Dataset: Dataset (GitHub, FieldRoboticsLab/Dataset-for-Indoor-Surface-Classification). Classes: carpet, wood.

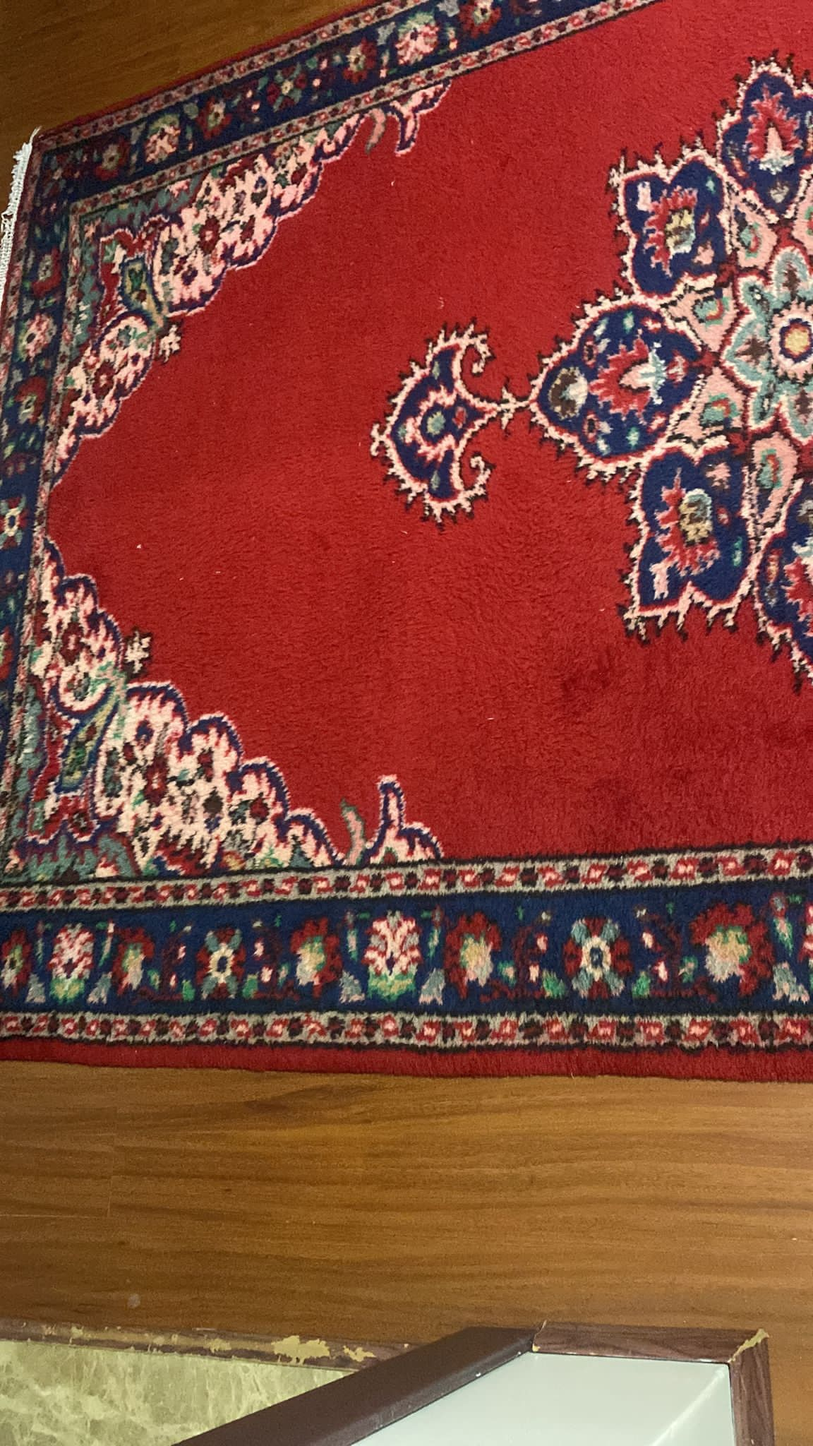
Label: carpet

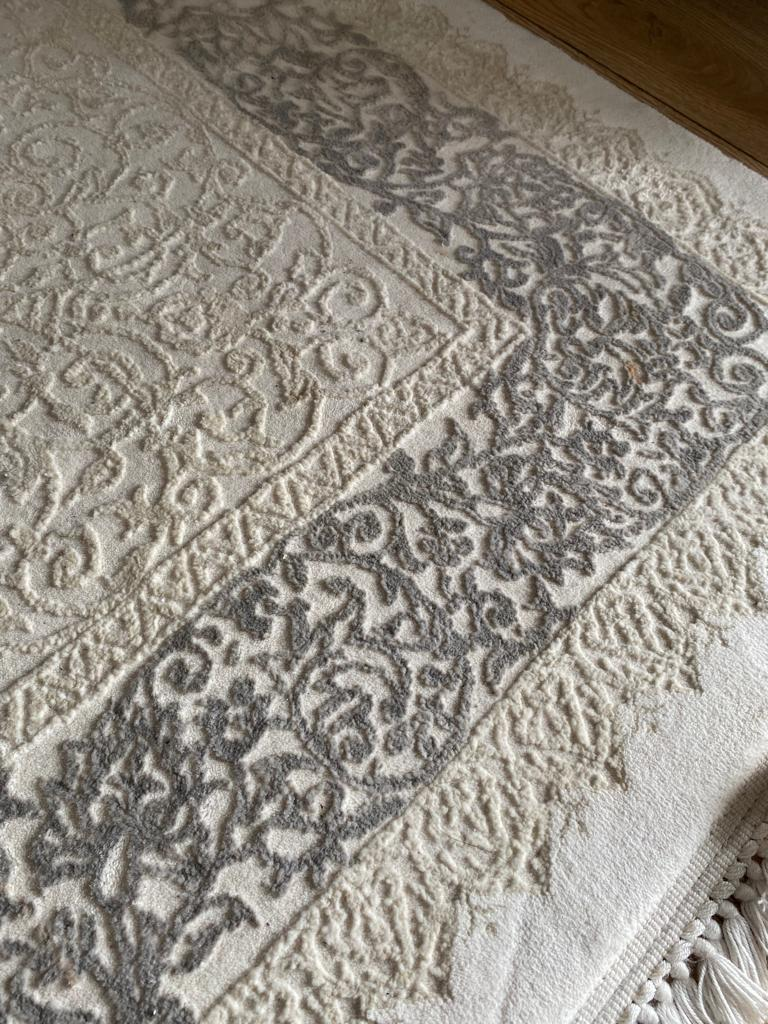
Label: carpet

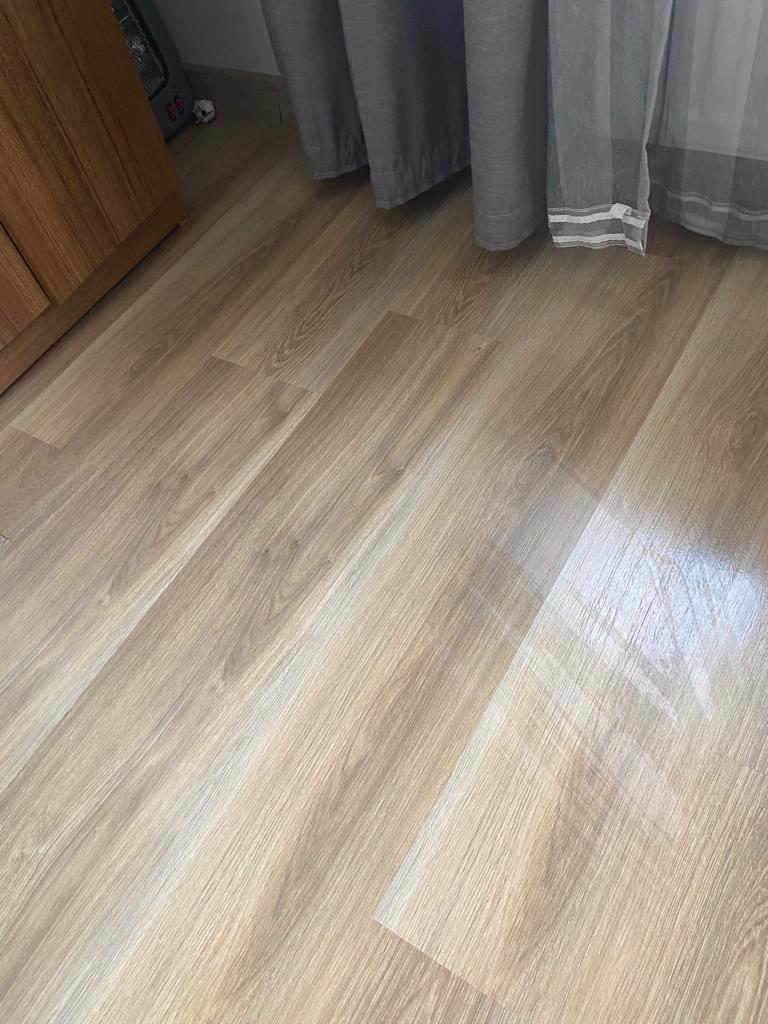
Label: wood

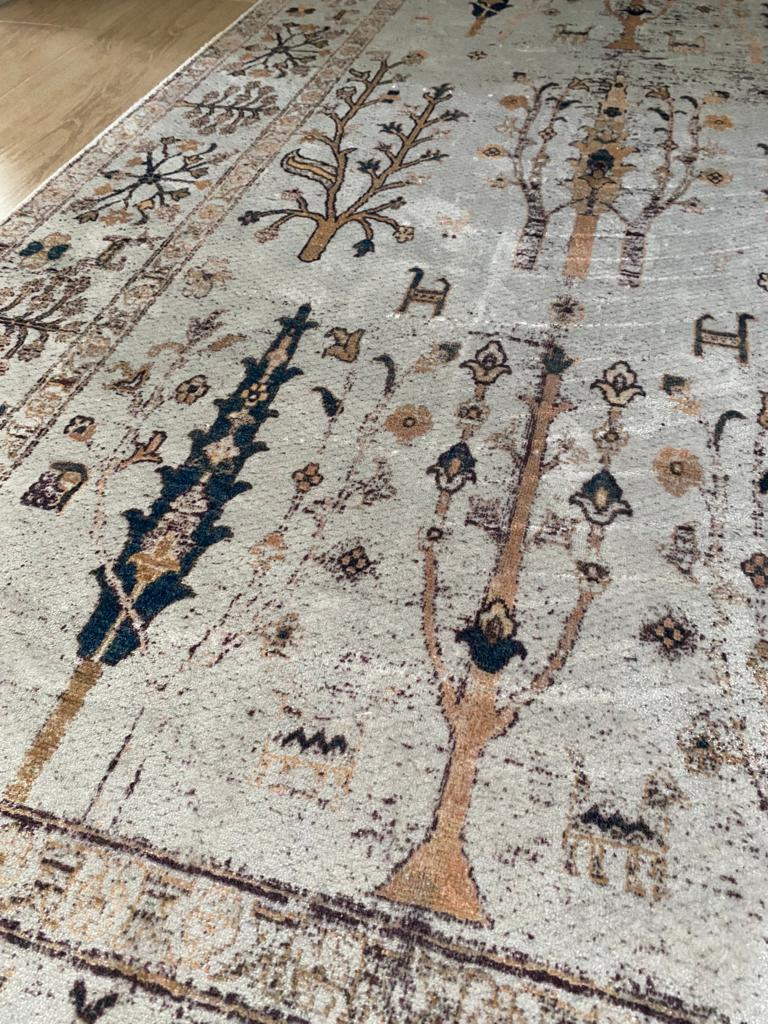
Label: carpet

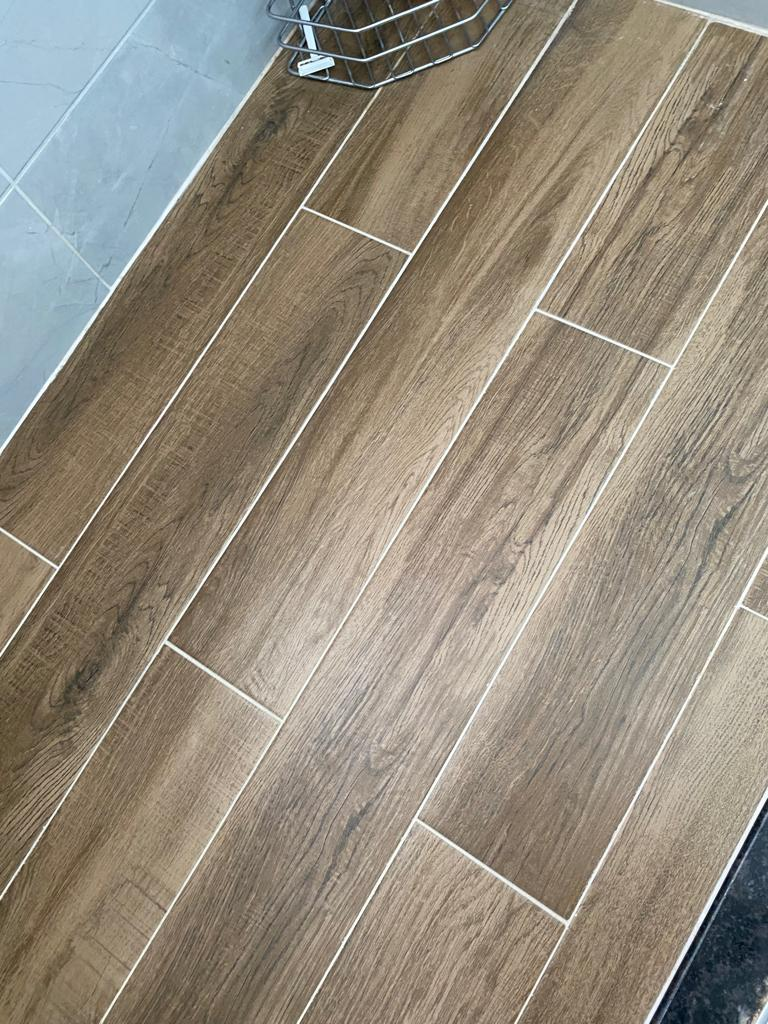
Label: wood

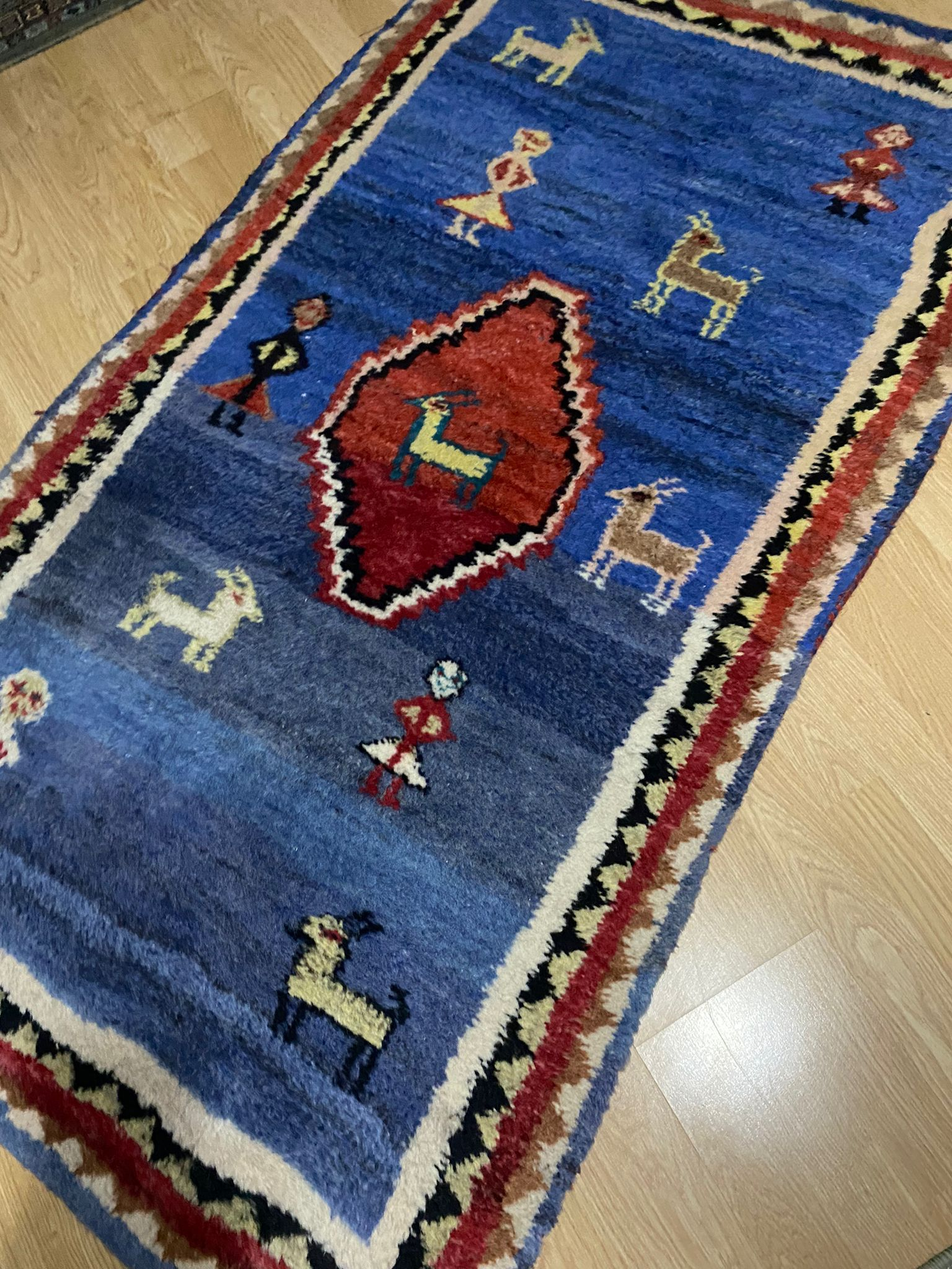
Label: carpet
